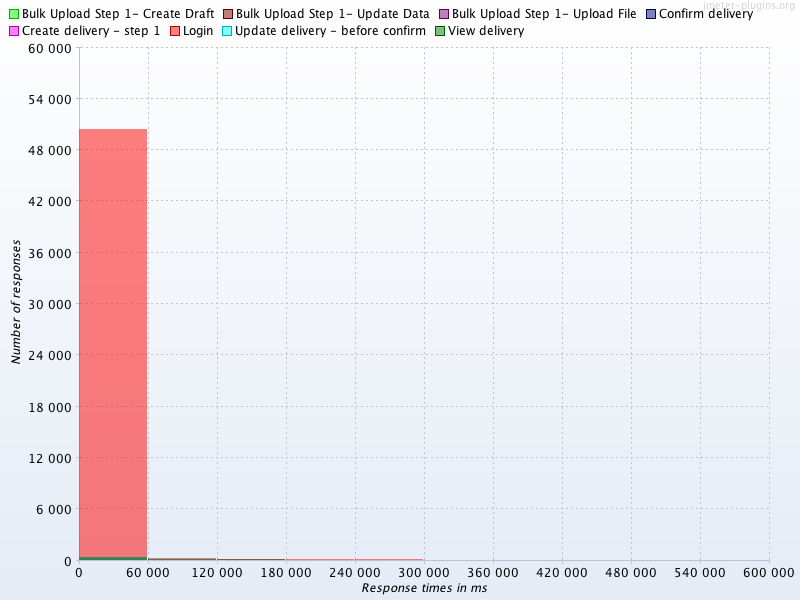

The table this chart was drawn from, first rows:
Response times in ms, Bulk Upload Step 1- Create Draft, Bulk Upload Step 1- Update Data, Bulk Upload Step 1- Upload File, Confirm delivery, Create delivery - step 1, Login, Update delivery - before confirm, View delivery
0, 9.0, 9.0, 9.0, 259.0, 284.0, 50309, 275.0, 250.0
60000, , , , 6.0, 7.0, 140.0, 8.0, 7.0
120000, , , , , 1.0, 51.0, , 1.0
180000, , , , , , 13.0, , 
240000, , , , , , 3.0, , 
